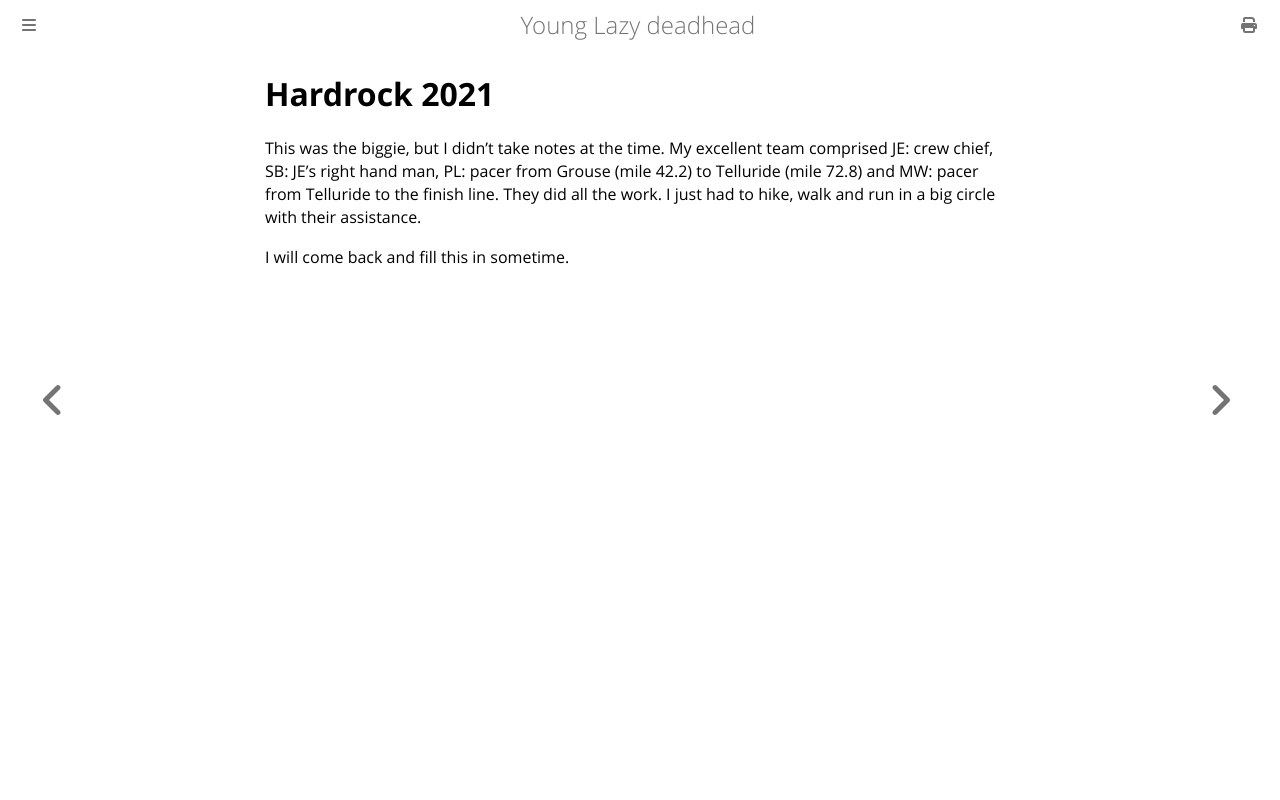

repository: ctm/yld · page: running/past/2021/hardrock.html · generator: mdbook

# Hardrock 2021

This was the biggie, but I didn't take notes
at the time.  My excellent team comprised JE: crew chief, SB: JE's
right hand man, PL: pacer from Grouse (mile 42.2) to Telluride (mile
72.8) and MW: pacer from Telluride to the finish line.  They did all
the work. I just had to hike, walk and run in a big circle with their
assistance.

I will come back and fill this in sometime.
